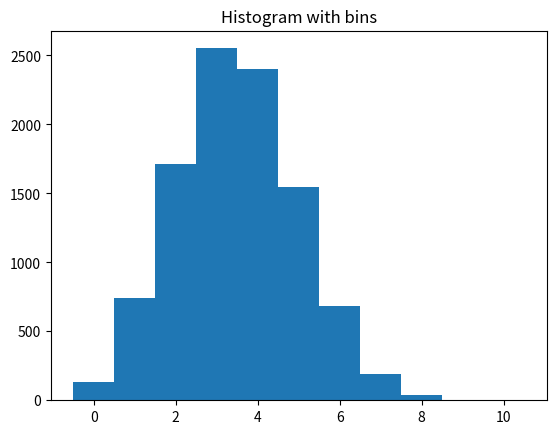
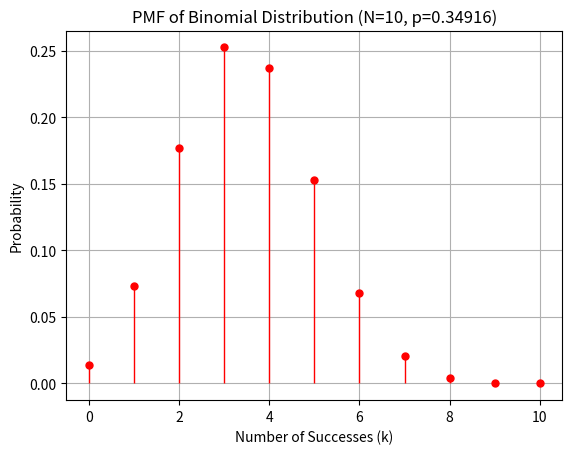

Here is the Python script that generated these plots, in order:
# Members:
# Teerapong Kunasit 653040130-4 No. 28
# Kandit Tanthanathewin 653040617-6 No. 77

import numpy as np 
import matplotlib.pyplot as plt
from scipy.stats import * #binom,chi2,t

# Parameters
n = 10000           # sample size
x2 = 40             # Example value for x2, replace with actual value
p = 0.31 + x2/1000  # probability of success
N = 10              # number of trials

# Generate binomial random variable sequence
X = np.random.binomial(N, p, n) # generate binomial random variable sequence
Xmin = X.min()                  # find the minimum value of X
Xmax = X.max()                  # find the maximum value of X

# Plot histogram
e = np.arange(Xmin - 0.5, Xmax + 1) # create bins
plt.hist(X, bins=e)                 # plot histogram
print(e)                            # print the bins  
print("bin = ",len(e)-1)            # print the number of bins
plt.title('Histogram with bins') 

# Calculate sample mean
Mn = np.mean(X)                                 # calculate sample mean
pn = Mn / N                                     # calculate estimated p
print(f"Sample Mean: {Mn}, Estimated p: {pn}")  # print sample mean and estimated p

# Values of k (possible outcomes, from 0 to N)
k = np.arange(0, N + 1) 

# PMF (Probability Mass Function) of the Binomial distribution
PMF = binom.pmf(k, N, pn)   # calculate the PMF
print("pmf",PMF)            # print the PMF

# Plotting the PMF
fig, ax = plt.subplots(1, 1)
ax.plot(k, PMF, 'ro', ms=5, mec='r')    # Red circles for PMF points
ax.vlines(k, 0, PMF, colors='r', lw=1)  # Vertical lines for each PMF value
# Show the plot
plt.title('PMF of Binomial Distribution (N=10, p={pn:.5f})'.format(pn=pn))
plt.xlabel('Number of Successes (k)')
plt.ylabel('Probability')
plt.grid(True)
# plt.show()

#2.2 ---------------------------------------------------------------------------------------------------
print("#2 การจำลองแบบ --------------------------------------------------------------------------------")
print("p = 0.31 + x2/1000 = 0.31 + 40/1000 = ", p)                           
print("X = ",X)
print("While Xmin = ", Xmin, ", Xmax = ", Xmax,", Mean = ", Mn, f", Estimated p = {pn:.5f}")            
print("e = ",e, "with number of bins = ", len(e)-1)  
print("K = ",k)
print("PMF = ", PMF)
plt.show()
# --------------------------------------------------------------------------------------------------------


#3.5 ----------------------------------------------------------------------------------------------------
print("#3.5 Statistic Z --------------------------------------------------------------------------------")
H = np.bincount(X, minlength=len(PMF))      # calculate the histogram
print(f"H = {H}")                           # print the histogram
Z = np.sum((H - n * PMF) ** 2 / (n * PMF))  # calculate the statistics
print(f"Statistics Z = {Z:.5f}")            # print the statistics
# -------------------------------------------------------------------------------------------------------


#3.6 --------------------------------------------------------------------------------------------------------
print("#3.6 degrees of the freedom threshold zα -----------------------------------------------------------")
# Degrees of freedom = Number of bins - 1
# m = len(e) - 1 = Number of bins
m = len(e) - 1                          # number of bins
r = 1                                   # number of estimated parameters
dof = ((m) - 1 - r)                     # calculate the degrees of freedom
alpha = 0.05                            # significance level
threshold = chi2.ppf(1 - alpha, dof)    # calculate the threshold
print(f"Degrees of freedom: {dof}, Chi-squared threshold: {threshold:.5f}")
# -----------------------------------------------------------------------------------------------------------


# compare the statistics with the threshold ----------------------------------------------------------------
if Z < threshold:   
    print(f"While {Z:.5f} < {threshold:.5f}(Z < threshold), the candidate PMF is a good fit to the data.")
else:
    print(f"While {Z:.5f} > {threshold:.5f}(Z > threshold), the candidate PMF is not a good fit to the data.")

print("#4 Sn, yα and Confidence Interva ---------------------------------------------------------------")
# -----------------------------------------------------------------------------------------------------------


# Calculate standard deviation ---------------------------------------------------------------------------
Sn = np.std(X, ddof=1)
# --------------------------------------------------------------------------------------------------------

# Calculate confidence interval for the mean -------------------------------------------------------------
dof_new = n-1                                                   # degrees of freedom
y_alpha_over_2 = t.ppf(1 - alpha / 2, dof_new)                  # t-distribution value
mean_lower_bound = Mn - (y_alpha_over_2 * (Sn / np.sqrt(n)))    # lower bound
mean_upper_bound = Mn + (y_alpha_over_2 * (Sn / np.sqrt(n)))    # upper bound

print(f"y_alpha_over_2 = {y_alpha_over_2:.5f}")
print(f"Sn = {Sn:.5f}")
print(f"Confidence Interval: [{mean_lower_bound:.5f}, {mean_upper_bound:.5f}]")

# ----------------------------------------------------------------------------------------------------------